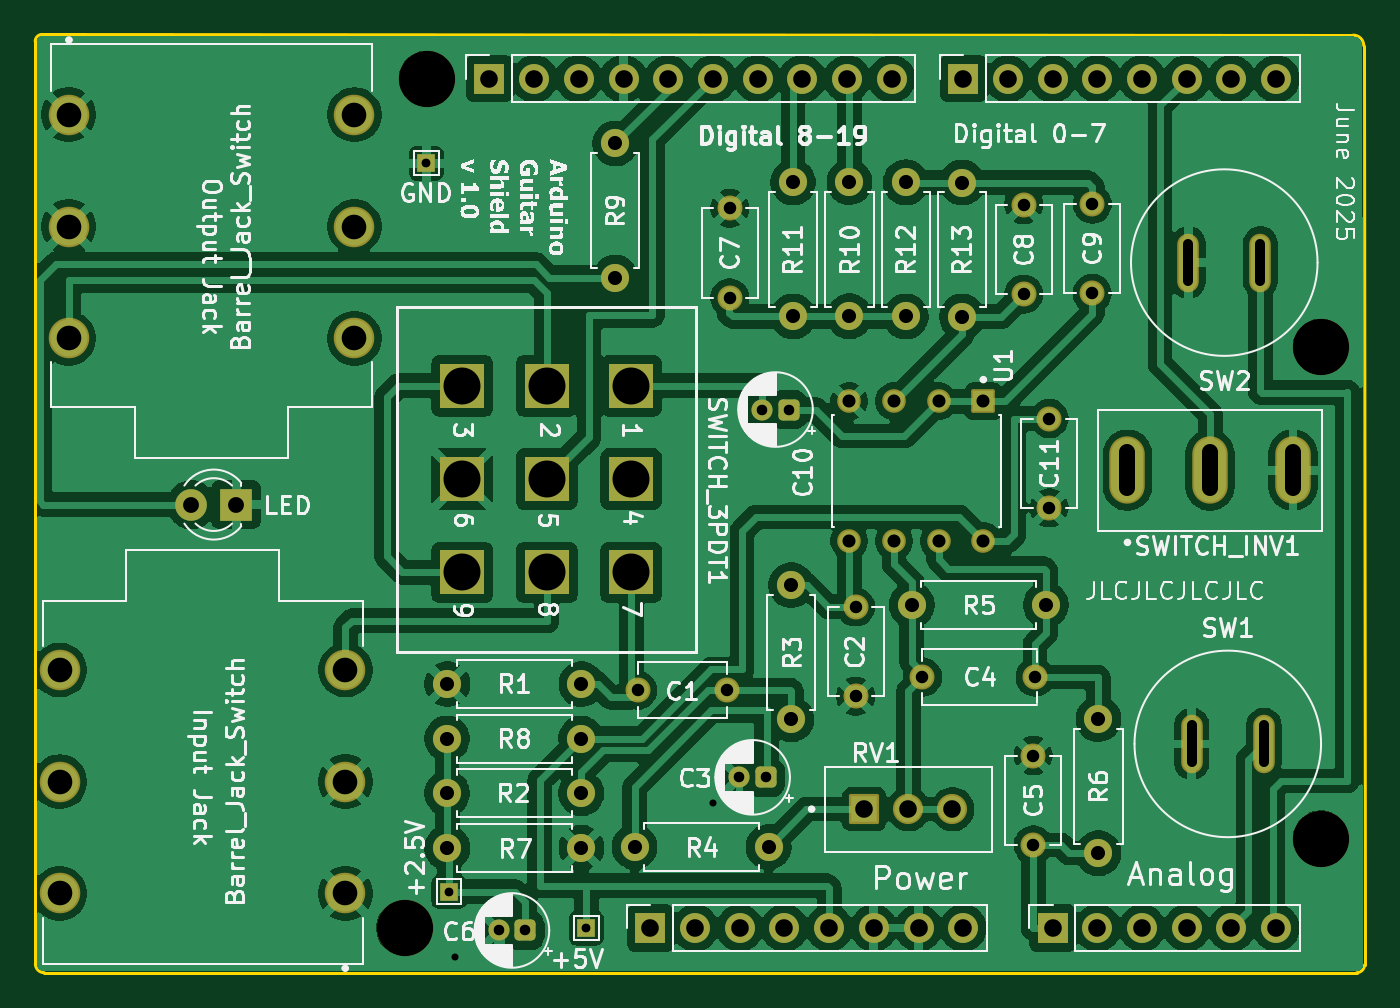
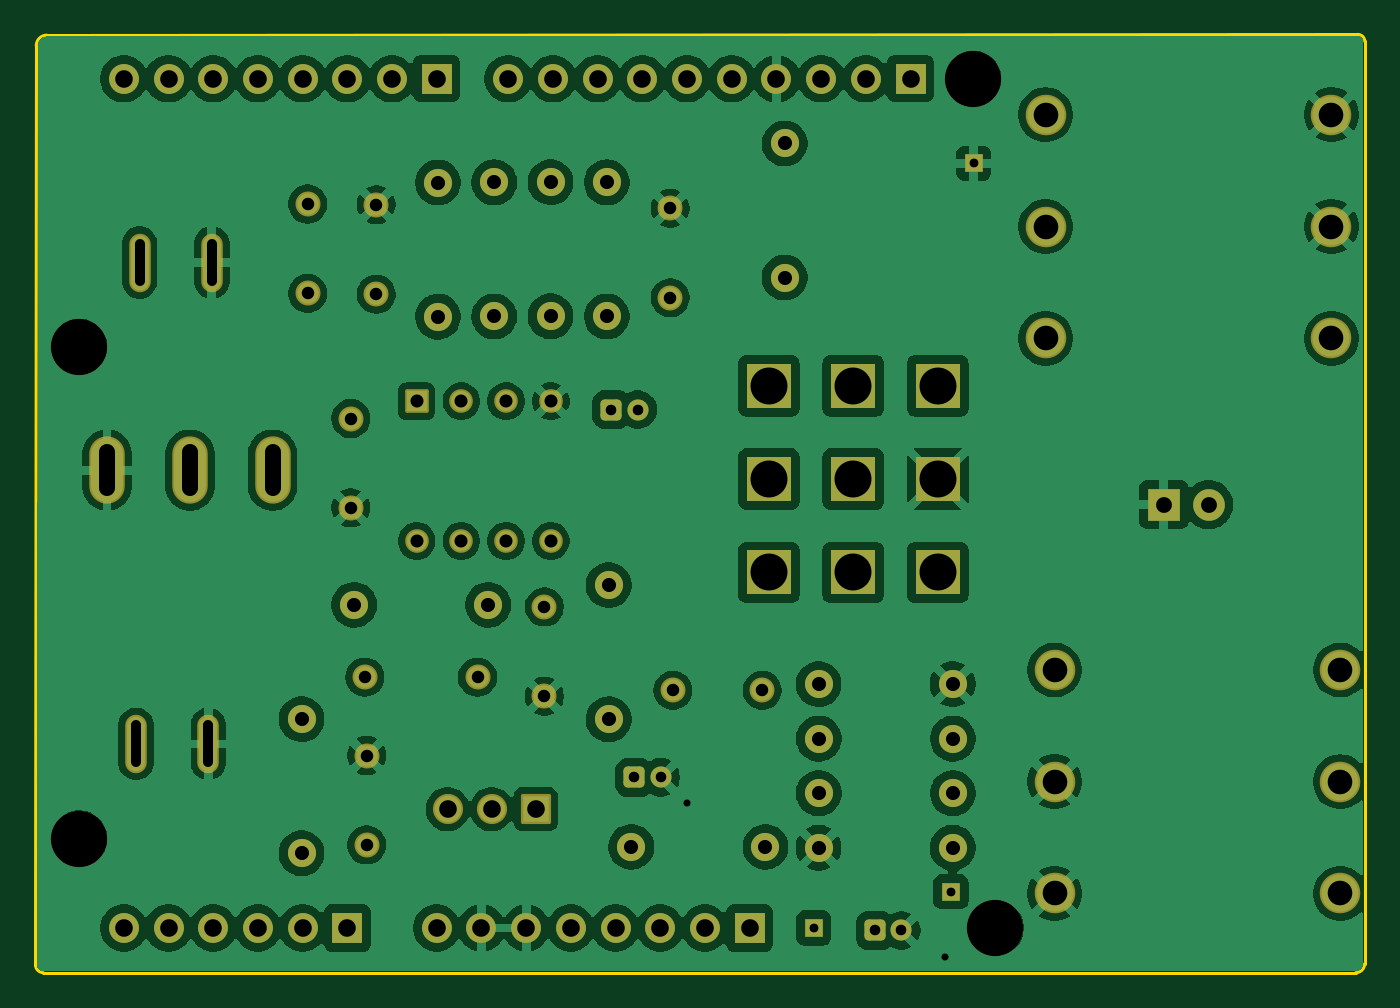
Circuit board: 11 layer files. Board 75.5 x 53.3 mm.
- bottom_copper: ArduinoGuitarShield v2-B_Cu.gbl (215984 bytes)
- bottom_mask: ArduinoGuitarShield v2-B_Mask.gbs (5309 bytes)
- paste: ArduinoGuitarShield v2-B_Paste.gbp (516 bytes)
- bottom_silk: ArduinoGuitarShield v2-B_Silkscreen.gbo (5321 bytes)
- outline: ArduinoGuitarShield v2-Edge_Cuts.gm1 (1080 bytes)
- top_copper: ArduinoGuitarShield v2-F_Cu.gtl (218735 bytes)
- top_mask: ArduinoGuitarShield v2-F_Mask.gts (5309 bytes)
- paste: ArduinoGuitarShield v2-F_Paste.gtp (516 bytes)
- top_silk: ArduinoGuitarShield v2-F_Silkscreen.gto (161003 bytes)
- drill: ArduinoGuitarShield v2-NPTH.drl (411 bytes)
- drill: ArduinoGuitarShield v2-PTH.drl (3136 bytes)

=== bottom_copper: ArduinoGuitarShield v2-B_Cu.gbl (215984 bytes, source omitted) ===
=== bottom_mask: ArduinoGuitarShield v2-B_Mask.gbs ===
G04 #@! TF.GenerationSoftware,KiCad,Pcbnew,9.0.2*
G04 #@! TF.CreationDate,2025-06-21T01:50:52-04:00*
G04 #@! TF.ProjectId,ArduinoGuitarShield v2,41726475-696e-46f4-9775-697461725368,rev?*
G04 #@! TF.SameCoordinates,Original*
G04 #@! TF.FileFunction,Soldermask,Bot*
G04 #@! TF.FilePolarity,Negative*
%FSLAX46Y46*%
G04 Gerber Fmt 4.6, Leading zero omitted, Abs format (unit mm)*
G04 Created by KiCad (PCBNEW 9.0.2) date 2025-06-21 01:50:52*
%MOMM*%
%LPD*%
G01*
G04 APERTURE LIST*
G04 Aperture macros list*
%AMRoundRect*
0 Rectangle with rounded corners*
0 $1 Rounding radius*
0 $2 $3 $4 $5 $6 $7 $8 $9 X,Y pos of 4 corners*
0 Add a 4 corners polygon primitive as box body*
4,1,4,$2,$3,$4,$5,$6,$7,$8,$9,$2,$3,0*
0 Add four circle primitives for the rounded corners*
1,1,$1+$1,$2,$3*
1,1,$1+$1,$4,$5*
1,1,$1+$1,$6,$7*
1,1,$1+$1,$8,$9*
0 Add four rect primitives between the rounded corners*
20,1,$1+$1,$2,$3,$4,$5,0*
20,1,$1+$1,$4,$5,$6,$7,0*
20,1,$1+$1,$6,$7,$8,$9,0*
20,1,$1+$1,$8,$9,$2,$3,0*%
G04 Aperture macros list end*
%ADD10O,2.014000X3.824000*%
%ADD11C,1.200000*%
%ADD12RoundRect,0.250000X0.350000X0.350000X-0.350000X0.350000X-0.350000X-0.350000X0.350000X-0.350000X0*%
%ADD13C,1.422000*%
%ADD14C,2.304000*%
%ADD15C,1.600000*%
%ADD16R,1.800000X1.800000*%
%ADD17C,1.800000*%
%ADD18O,1.224000X3.324000*%
%ADD19R,1.000000X1.000000*%
%ADD20RoundRect,0.102000X-0.754000X-0.754000X0.754000X-0.754000X0.754000X0.754000X-0.754000X0.754000X0*%
%ADD21C,1.712000*%
%ADD22R,2.500000X2.500000*%
%ADD23R,1.700000X1.700000*%
%ADD24O,1.700000X1.700000*%
%ADD25C,3.200000*%
%ADD26C,1.344000*%
%ADD27RoundRect,0.102000X-0.570000X0.570000X-0.570000X-0.570000X0.570000X-0.570000X0.570000X0.570000X0*%
G04 APERTURE END LIST*
D10*
X164450000Y-71450000D03*
X159750000Y-71450000D03*
X155050000Y-71450000D03*
D11*
X134300000Y-68000000D03*
D12*
X135800000Y-68000000D03*
D13*
X150600000Y-73590000D03*
X150600000Y-68510000D03*
X149700000Y-92740000D03*
X149700000Y-87660000D03*
D12*
X120822600Y-97600000D03*
D11*
X119322600Y-97600000D03*
D14*
X110615000Y-82800000D03*
X110615000Y-95500000D03*
X110615000Y-89150000D03*
X94385000Y-89150000D03*
X94385000Y-95500000D03*
X94385000Y-82800000D03*
D15*
X124020000Y-83600000D03*
X116400000Y-83600000D03*
D14*
X94885000Y-63950000D03*
X94885000Y-51250000D03*
X94885000Y-57600000D03*
X111115000Y-57600000D03*
X111115000Y-51250000D03*
X111115000Y-63950000D03*
D13*
X139600000Y-79210000D03*
X139600000Y-84290000D03*
X153050000Y-56320000D03*
X153050000Y-61400000D03*
X132300000Y-83950000D03*
X127220000Y-83950000D03*
D11*
X133000000Y-88900000D03*
D12*
X134500000Y-88900000D03*
D13*
X143400000Y-83200000D03*
X149800000Y-83200000D03*
X149150000Y-56360000D03*
X149150000Y-61440000D03*
X132450000Y-61640000D03*
X132450000Y-56560000D03*
D16*
X104400000Y-73400000D03*
D17*
X101860000Y-73400000D03*
D15*
X142790000Y-79100000D03*
X150410000Y-79100000D03*
X124010000Y-89800000D03*
X116390000Y-89800000D03*
X134660000Y-92850000D03*
X127040000Y-92850000D03*
X153400000Y-85590000D03*
X153400000Y-93210000D03*
X139250000Y-55080000D03*
X139250000Y-62700000D03*
X135950000Y-85600000D03*
X135950000Y-77980000D03*
X116400000Y-92900000D03*
X124020000Y-92900000D03*
D18*
X158500000Y-59650000D03*
X162600000Y-59650000D03*
D15*
X145650000Y-62720000D03*
X145650000Y-55100000D03*
X125950000Y-52880000D03*
X125950000Y-60500000D03*
X136050000Y-62710000D03*
X136050000Y-55090000D03*
D18*
X158700000Y-87000000D03*
X162800000Y-87000000D03*
D15*
X142450000Y-55090000D03*
X142450000Y-62710000D03*
X124010000Y-86700000D03*
X116390000Y-86700000D03*
D19*
X116500000Y-95400000D03*
D20*
X140100000Y-90705000D03*
D21*
X142600000Y-90705000D03*
X145100000Y-90705000D03*
D19*
X115200000Y-54000000D03*
D22*
X126850000Y-66650000D03*
X122050000Y-66650000D03*
X117250000Y-66650000D03*
X126850000Y-71950000D03*
X122050000Y-71950000D03*
X117250000Y-71950000D03*
X126850000Y-77250000D03*
X122050000Y-77250000D03*
X117250000Y-77250000D03*
D19*
X124300000Y-97460000D03*
D23*
X127940000Y-97460000D03*
D24*
X130480000Y-97460000D03*
X133020000Y-97460000D03*
X135560000Y-97460000D03*
X138100000Y-97460000D03*
X140640000Y-97460000D03*
X143180000Y-97460000D03*
X145720000Y-97460000D03*
D23*
X150800000Y-97460000D03*
D24*
X153340000Y-97460000D03*
X155880000Y-97460000D03*
X158420000Y-97460000D03*
X160960000Y-97460000D03*
X163500000Y-97460000D03*
D23*
X118796000Y-49200000D03*
D24*
X121336000Y-49200000D03*
X123876000Y-49200000D03*
X126416000Y-49200000D03*
X128956000Y-49200000D03*
X131496000Y-49200000D03*
X134036000Y-49200000D03*
X136576000Y-49200000D03*
X139116000Y-49200000D03*
X141656000Y-49200000D03*
D23*
X145720000Y-49200000D03*
D24*
X148260000Y-49200000D03*
X150800000Y-49200000D03*
X153340000Y-49200000D03*
X155880000Y-49200000D03*
X158420000Y-49200000D03*
X160960000Y-49200000D03*
X163500000Y-49200000D03*
D25*
X115240000Y-49200000D03*
X113970000Y-97460000D03*
X166040000Y-64440000D03*
X166040000Y-92380000D03*
D26*
X146860000Y-75470000D03*
X144320000Y-75470000D03*
X141780000Y-75470000D03*
X139240000Y-75470000D03*
X139240000Y-67530000D03*
X141780000Y-67530000D03*
X144320000Y-67530000D03*
D27*
X146860000Y-67530000D03*
M02*

=== paste: ArduinoGuitarShield v2-B_Paste.gbp ===
G04 #@! TF.GenerationSoftware,KiCad,Pcbnew,9.0.2*
G04 #@! TF.CreationDate,2025-06-21T01:50:52-04:00*
G04 #@! TF.ProjectId,ArduinoGuitarShield v2,41726475-696e-46f4-9775-697461725368,rev?*
G04 #@! TF.SameCoordinates,Original*
G04 #@! TF.FileFunction,Paste,Bot*
G04 #@! TF.FilePolarity,Positive*
%FSLAX46Y46*%
G04 Gerber Fmt 4.6, Leading zero omitted, Abs format (unit mm)*
G04 Created by KiCad (PCBNEW 9.0.2) date 2025-06-21 01:50:52*
%MOMM*%
%LPD*%
G01*
G04 APERTURE LIST*
G04 APERTURE END LIST*
M02*

=== bottom_silk: ArduinoGuitarShield v2-B_Silkscreen.gbo (5321 bytes, source omitted) ===
=== outline: ArduinoGuitarShield v2-Edge_Cuts.gm1 ===
G04 #@! TF.GenerationSoftware,KiCad,Pcbnew,9.0.2*
G04 #@! TF.CreationDate,2025-06-21T01:50:52-04:00*
G04 #@! TF.ProjectId,ArduinoGuitarShield v2,41726475-696e-46f4-9775-697461725368,rev?*
G04 #@! TF.SameCoordinates,Original*
G04 #@! TF.FileFunction,Profile,NP*
%FSLAX46Y46*%
G04 Gerber Fmt 4.6, Leading zero omitted, Abs format (unit mm)*
G04 Created by KiCad (PCBNEW 9.0.2) date 2025-06-21 01:50:52*
%MOMM*%
%LPD*%
G01*
G04 APERTURE LIST*
G04 #@! TA.AperFunction,Profile*
%ADD10C,0.150000*%
G04 #@! TD*
G04 APERTURE END LIST*
D10*
X168523526Y-99555573D02*
G75*
G02*
X168078752Y-100000000I-459150J14734D01*
G01*
X167875736Y-46724264D02*
G75*
G02*
X168475736Y-47324264I0J-600000D01*
G01*
X168475736Y-47324264D02*
X168523537Y-99555111D01*
X92994329Y-99494615D02*
X92982843Y-47082800D01*
X168076636Y-100000000D02*
X93494329Y-99999999D01*
X93382843Y-46682843D02*
X167875700Y-46724264D01*
X92982843Y-47082843D02*
G75*
G02*
X93382843Y-46682843I400000J0D01*
G01*
X93494329Y-100000000D02*
G75*
G02*
X92994329Y-99500000I0J500000D01*
G01*
M02*

=== top_copper: ArduinoGuitarShield v2-F_Cu.gtl (218735 bytes, source omitted) ===
=== top_mask: ArduinoGuitarShield v2-F_Mask.gts ===
G04 #@! TF.GenerationSoftware,KiCad,Pcbnew,9.0.2*
G04 #@! TF.CreationDate,2025-06-21T01:50:52-04:00*
G04 #@! TF.ProjectId,ArduinoGuitarShield v2,41726475-696e-46f4-9775-697461725368,rev?*
G04 #@! TF.SameCoordinates,Original*
G04 #@! TF.FileFunction,Soldermask,Top*
G04 #@! TF.FilePolarity,Negative*
%FSLAX46Y46*%
G04 Gerber Fmt 4.6, Leading zero omitted, Abs format (unit mm)*
G04 Created by KiCad (PCBNEW 9.0.2) date 2025-06-21 01:50:52*
%MOMM*%
%LPD*%
G01*
G04 APERTURE LIST*
G04 Aperture macros list*
%AMRoundRect*
0 Rectangle with rounded corners*
0 $1 Rounding radius*
0 $2 $3 $4 $5 $6 $7 $8 $9 X,Y pos of 4 corners*
0 Add a 4 corners polygon primitive as box body*
4,1,4,$2,$3,$4,$5,$6,$7,$8,$9,$2,$3,0*
0 Add four circle primitives for the rounded corners*
1,1,$1+$1,$2,$3*
1,1,$1+$1,$4,$5*
1,1,$1+$1,$6,$7*
1,1,$1+$1,$8,$9*
0 Add four rect primitives between the rounded corners*
20,1,$1+$1,$2,$3,$4,$5,0*
20,1,$1+$1,$4,$5,$6,$7,0*
20,1,$1+$1,$6,$7,$8,$9,0*
20,1,$1+$1,$8,$9,$2,$3,0*%
G04 Aperture macros list end*
%ADD10O,2.014000X3.824000*%
%ADD11C,1.200000*%
%ADD12RoundRect,0.250000X0.350000X0.350000X-0.350000X0.350000X-0.350000X-0.350000X0.350000X-0.350000X0*%
%ADD13C,1.422000*%
%ADD14C,2.304000*%
%ADD15C,1.600000*%
%ADD16R,1.800000X1.800000*%
%ADD17C,1.800000*%
%ADD18O,1.224000X3.324000*%
%ADD19R,1.000000X1.000000*%
%ADD20RoundRect,0.102000X-0.754000X-0.754000X0.754000X-0.754000X0.754000X0.754000X-0.754000X0.754000X0*%
%ADD21C,1.712000*%
%ADD22R,2.500000X2.500000*%
%ADD23R,1.700000X1.700000*%
%ADD24O,1.700000X1.700000*%
%ADD25C,3.200000*%
%ADD26C,1.344000*%
%ADD27RoundRect,0.102000X-0.570000X0.570000X-0.570000X-0.570000X0.570000X-0.570000X0.570000X0.570000X0*%
G04 APERTURE END LIST*
D10*
X164450000Y-71450000D03*
X159750000Y-71450000D03*
X155050000Y-71450000D03*
D11*
X134300000Y-68000000D03*
D12*
X135800000Y-68000000D03*
D13*
X150600000Y-73590000D03*
X150600000Y-68510000D03*
X149700000Y-92740000D03*
X149700000Y-87660000D03*
D12*
X120822600Y-97600000D03*
D11*
X119322600Y-97600000D03*
D14*
X110615000Y-82800000D03*
X110615000Y-95500000D03*
X110615000Y-89150000D03*
X94385000Y-89150000D03*
X94385000Y-95500000D03*
X94385000Y-82800000D03*
D15*
X124020000Y-83600000D03*
X116400000Y-83600000D03*
D14*
X94885000Y-63950000D03*
X94885000Y-51250000D03*
X94885000Y-57600000D03*
X111115000Y-57600000D03*
X111115000Y-51250000D03*
X111115000Y-63950000D03*
D13*
X139600000Y-79210000D03*
X139600000Y-84290000D03*
X153050000Y-56320000D03*
X153050000Y-61400000D03*
X132300000Y-83950000D03*
X127220000Y-83950000D03*
D11*
X133000000Y-88900000D03*
D12*
X134500000Y-88900000D03*
D13*
X143400000Y-83200000D03*
X149800000Y-83200000D03*
X149150000Y-56360000D03*
X149150000Y-61440000D03*
X132450000Y-61640000D03*
X132450000Y-56560000D03*
D16*
X104400000Y-73400000D03*
D17*
X101860000Y-73400000D03*
D15*
X142790000Y-79100000D03*
X150410000Y-79100000D03*
X124010000Y-89800000D03*
X116390000Y-89800000D03*
X134660000Y-92850000D03*
X127040000Y-92850000D03*
X153400000Y-85590000D03*
X153400000Y-93210000D03*
X139250000Y-55080000D03*
X139250000Y-62700000D03*
X135950000Y-85600000D03*
X135950000Y-77980000D03*
X116400000Y-92900000D03*
X124020000Y-92900000D03*
D18*
X158500000Y-59650000D03*
X162600000Y-59650000D03*
D15*
X145650000Y-62720000D03*
X145650000Y-55100000D03*
X125950000Y-52880000D03*
X125950000Y-60500000D03*
X136050000Y-62710000D03*
X136050000Y-55090000D03*
D18*
X158700000Y-87000000D03*
X162800000Y-87000000D03*
D15*
X142450000Y-55090000D03*
X142450000Y-62710000D03*
X124010000Y-86700000D03*
X116390000Y-86700000D03*
D19*
X116500000Y-95400000D03*
D20*
X140100000Y-90705000D03*
D21*
X142600000Y-90705000D03*
X145100000Y-90705000D03*
D19*
X115200000Y-54000000D03*
D22*
X126850000Y-66650000D03*
X122050000Y-66650000D03*
X117250000Y-66650000D03*
X126850000Y-71950000D03*
X122050000Y-71950000D03*
X117250000Y-71950000D03*
X126850000Y-77250000D03*
X122050000Y-77250000D03*
X117250000Y-77250000D03*
D19*
X124300000Y-97460000D03*
D23*
X127940000Y-97460000D03*
D24*
X130480000Y-97460000D03*
X133020000Y-97460000D03*
X135560000Y-97460000D03*
X138100000Y-97460000D03*
X140640000Y-97460000D03*
X143180000Y-97460000D03*
X145720000Y-97460000D03*
D23*
X150800000Y-97460000D03*
D24*
X153340000Y-97460000D03*
X155880000Y-97460000D03*
X158420000Y-97460000D03*
X160960000Y-97460000D03*
X163500000Y-97460000D03*
D23*
X118796000Y-49200000D03*
D24*
X121336000Y-49200000D03*
X123876000Y-49200000D03*
X126416000Y-49200000D03*
X128956000Y-49200000D03*
X131496000Y-49200000D03*
X134036000Y-49200000D03*
X136576000Y-49200000D03*
X139116000Y-49200000D03*
X141656000Y-49200000D03*
D23*
X145720000Y-49200000D03*
D24*
X148260000Y-49200000D03*
X150800000Y-49200000D03*
X153340000Y-49200000D03*
X155880000Y-49200000D03*
X158420000Y-49200000D03*
X160960000Y-49200000D03*
X163500000Y-49200000D03*
D25*
X115240000Y-49200000D03*
X113970000Y-97460000D03*
X166040000Y-64440000D03*
X166040000Y-92380000D03*
D26*
X146860000Y-75470000D03*
X144320000Y-75470000D03*
X141780000Y-75470000D03*
X139240000Y-75470000D03*
X139240000Y-67530000D03*
X141780000Y-67530000D03*
X144320000Y-67530000D03*
D27*
X146860000Y-67530000D03*
M02*

=== paste: ArduinoGuitarShield v2-F_Paste.gtp ===
G04 #@! TF.GenerationSoftware,KiCad,Pcbnew,9.0.2*
G04 #@! TF.CreationDate,2025-06-21T01:50:52-04:00*
G04 #@! TF.ProjectId,ArduinoGuitarShield v2,41726475-696e-46f4-9775-697461725368,rev?*
G04 #@! TF.SameCoordinates,Original*
G04 #@! TF.FileFunction,Paste,Top*
G04 #@! TF.FilePolarity,Positive*
%FSLAX46Y46*%
G04 Gerber Fmt 4.6, Leading zero omitted, Abs format (unit mm)*
G04 Created by KiCad (PCBNEW 9.0.2) date 2025-06-21 01:50:52*
%MOMM*%
%LPD*%
G01*
G04 APERTURE LIST*
G04 APERTURE END LIST*
M02*

=== top_silk: ArduinoGuitarShield v2-F_Silkscreen.gto (161003 bytes, source omitted) ===
=== drill: ArduinoGuitarShield v2-NPTH.drl ===
M48
; DRILL file {KiCad 9.0.2} date 2025-06-21T01:52:59-0400
; FORMAT={-:-/ absolute / metric / decimal}
; #@! TF.CreationDate,2025-06-21T01:52:59-04:00
; #@! TF.GenerationSoftware,Kicad,Pcbnew,9.0.2
; #@! TF.FileFunction,NonPlated,1,2,NPTH
FMAT,2
METRIC
; #@! TA.AperFunction,NonPlated,NPTH,ComponentDrill
T1C3.200
%
G90
G05
T1
X113.97Y-97.46
X115.24Y-49.2
X166.04Y-64.44
X166.04Y-92.38
M30

=== drill: ArduinoGuitarShield v2-PTH.drl ===
M48
; DRILL file {KiCad 9.0.2} date 2025-06-21T01:52:59-0400
; FORMAT={-:-/ absolute / metric / decimal}
; #@! TF.CreationDate,2025-06-21T01:52:59-04:00
; #@! TF.GenerationSoftware,Kicad,Pcbnew,9.0.2
; #@! TF.FileFunction,Plated,1,2,PTH
FMAT,2
METRIC
; #@! TA.AperFunction,Plated,PTH,ViaDrill
T1C0.400
; #@! TA.AperFunction,Plated,PTH,ComponentDrill
T2C0.500
; #@! TA.AperFunction,Plated,PTH,ComponentDrill
T3C0.580
; #@! TA.AperFunction,Plated,PTH,ComponentDrill
T4C0.600
; #@! TA.AperFunction,Plated,PTH,ComponentDrill
T5C0.710
; #@! TA.AperFunction,Plated,PTH,ComponentDrill
T6C0.740
; #@! TA.AperFunction,Plated,PTH,ComponentDrill
T7C0.800
; #@! TA.AperFunction,Plated,PTH,ComponentDrill
T8C0.900
; #@! TA.AperFunction,Plated,PTH,ComponentDrill
T9C0.910
; #@! TA.AperFunction,Plated,PTH,ComponentDrill
T10C1.000
; #@! TA.AperFunction,Plated,PTH,ComponentDrill
T11C1.400
; #@! TA.AperFunction,Plated,PTH,ComponentDrill
T12C2.100
%
G90
G05
T1
X116.85Y-99.1
X131.5Y-90.35
T2
X115.2Y-54.0
X116.5Y-95.4
X124.3Y-97.46
T4
X119.323Y-97.6
X120.823Y-97.6
X133.0Y-88.9
X134.3Y-68.0
X134.5Y-88.9
X135.8Y-68.0
T5
X127.22Y-83.95
X132.3Y-83.95
X132.45Y-56.56
X132.45Y-61.64
X139.6Y-79.21
X139.6Y-84.29
X143.4Y-83.2
X149.15Y-56.36
X149.15Y-61.44
X149.7Y-87.66
X149.7Y-92.74
X149.8Y-83.2
X150.6Y-68.51
X150.6Y-73.59
X153.05Y-56.32
X153.05Y-61.4
T6
X139.24Y-67.53
X139.24Y-75.47
X141.78Y-67.53
X141.78Y-75.47
X144.32Y-67.53
X144.32Y-75.47
X146.86Y-67.53
X146.86Y-75.47
T7
X116.39Y-86.7
X116.39Y-89.8
X116.4Y-83.6
X116.4Y-92.9
X124.01Y-86.7
X124.01Y-89.8
X124.02Y-83.6
X124.02Y-92.9
X125.95Y-52.88
X125.95Y-60.5
X127.04Y-92.85
X134.66Y-92.85
X135.95Y-77.98
X135.95Y-85.6
X136.05Y-55.09
X136.05Y-62.71
X139.25Y-55.08
X139.25Y-62.7
X142.45Y-55.09
X142.45Y-62.71
X142.79Y-79.1
X145.65Y-55.1
X145.65Y-62.72
X150.41Y-79.1
X153.4Y-85.59
X153.4Y-93.21
T8
X101.86Y-73.4
X104.4Y-73.4
T10
X118.796Y-49.2
X121.336Y-49.2
X123.876Y-49.2
X126.416Y-49.2
X127.94Y-97.46
X128.956Y-49.2
X130.48Y-97.46
X131.496Y-49.2
X133.02Y-97.46
X134.036Y-49.2
X135.56Y-97.46
X136.576Y-49.2
X138.1Y-97.46
X139.116Y-49.2
X140.1Y-90.705
X140.64Y-97.46
X141.656Y-49.2
X142.6Y-90.705
X143.18Y-97.46
X145.1Y-90.705
X145.72Y-49.2
X145.72Y-97.46
X148.26Y-49.2
X150.8Y-49.2
X150.8Y-97.46
X153.34Y-49.2
X153.34Y-97.46
X155.88Y-49.2
X155.88Y-97.46
X158.42Y-49.2
X158.42Y-97.46
X160.96Y-49.2
X160.96Y-97.46
X163.5Y-49.2
X163.5Y-97.46
T11
X94.385Y-82.8
X94.385Y-89.15
X94.385Y-95.5
X94.885Y-51.25
X94.885Y-57.6
X94.885Y-63.95
X110.615Y-82.8
X110.615Y-89.15
X110.615Y-95.5
X111.115Y-51.25
X111.115Y-57.6
X111.115Y-63.95
T12
X117.25Y-66.65
X117.25Y-71.95
X117.25Y-77.25
X122.05Y-66.65
X122.05Y-71.95
X122.05Y-77.25
X126.85Y-66.65
X126.85Y-71.95
X126.85Y-77.25
T3
X158.5Y-58.6G85X158.5Y-60.7
G05
X158.7Y-85.95G85X158.7Y-88.05
G05
X162.6Y-58.6G85X162.6Y-60.7
G05
X162.8Y-85.95G85X162.8Y-88.05
G05
T9
X155.05Y-70.435G85X155.05Y-72.465
G05
X159.75Y-70.435G85X159.75Y-72.465
G05
X164.45Y-70.435G85X164.45Y-72.465
G05
M30
